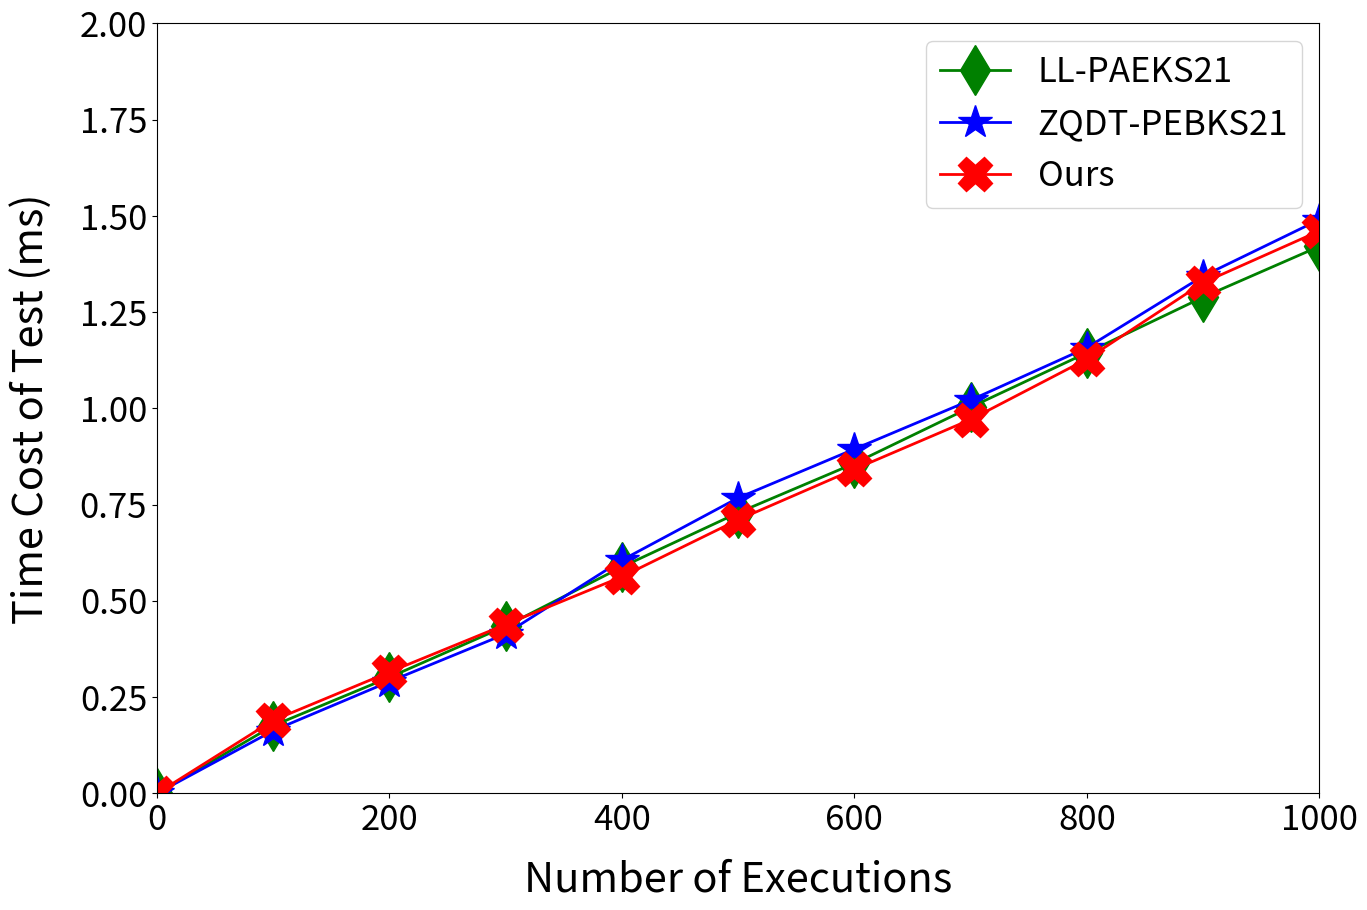

Generate this figure with matplotlib:
import matplotlib.pyplot as plt

number = [0,100,200,300,400,500,600,700,800,900,1000]
LL21 = [0.0, 0.17589831352233887, 0.3015289306640625, 0.43441224098205566, 0.5882828235626221, 0.7290325164794922, 0.8572192192077637, 1.003180980682373, 1.1446874141693115, 1.2890064716339111, 1.42093825340271]
ZQDT21 = [0.0, 0.16297101974487305, 0.29045987129211426, 0.4143991470336914, 0.6058926582336426, 0.7676105499267578, 0.8944399356842041, 1.0215320587158203, 1.1577274799346924, 1.3437557220458984, 1.4903783798217773]
Ours =[0.0, 0.18971824645996094, 0.31526732444763184, 0.438720703125, 0.5628657341003418, 0.7108113765716553, 0.8420493602752686, 0.9712047576904297, 1.128021478652954, 1.326528549194336, 1.4609708786010742]

plt.figure(figsize=(15,10),linewidth = 3)
plt.plot(number,LL21,'d-',color = 'g', markersize=25, linewidth=2,label="LL-PAEKS21")
plt.plot(number,ZQDT21,'*-',color = 'b',  markersize=25, linewidth=2,label="ZQDT-PEBKS21")
plt.plot(number,Ours,'X-',color = 'r', markersize=25, linewidth=2, label="Ours")

plt.xticks(fontsize=25)

plt.yticks(fontsize=25)

plt.xlabel("Number of Executions", fontsize=30, labelpad = 15)

plt.xlim([0,1000])
plt.ylim([0, 2])

plt.ylabel("Time Cost of Test (ms)", fontsize=30, labelpad = 20)


plt.legend(loc = "best", fontsize=25)

plt.savefig("test.png",dpi=600)
plt.show()